2-way image classification set "LES3BDD" from GitHub (lyndachaouchi/Ultrasound-imaging-classifications-of-Thyroid-nodules); label vocabulary: benin, malin.

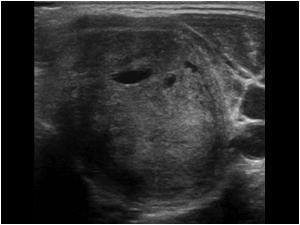
Label: malin

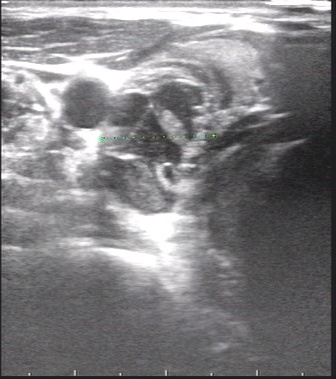
Label: benin

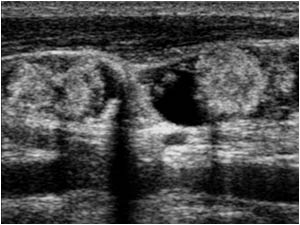
Label: malin

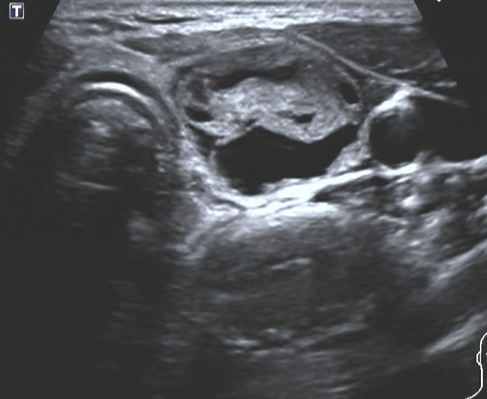
Label: benin

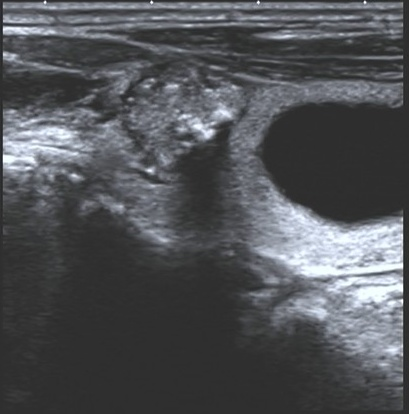
Label: malin

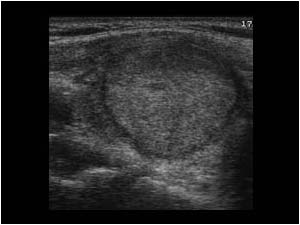
Label: benin
